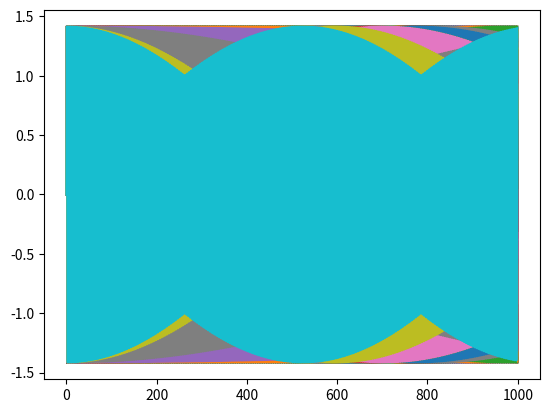
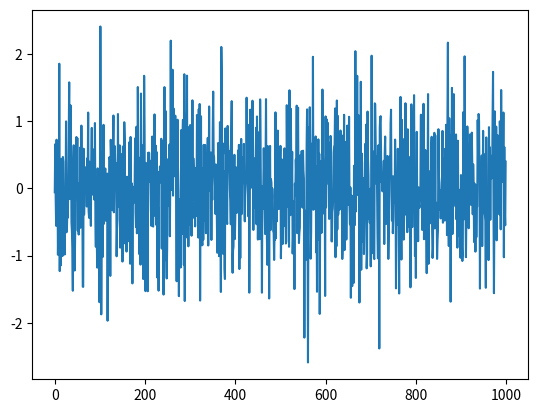
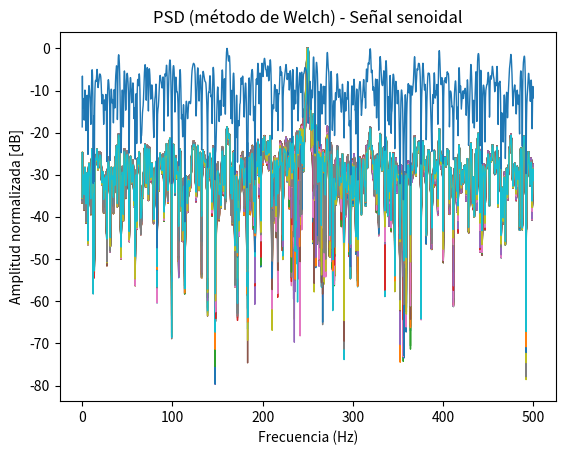

Source code (Python) for these figures, in order:
# -*- coding: utf-8 -*-

# Importamos bibliotecas a utilizar
import numpy as np
import matplotlib.pyplot as plt
import scipy.signal as sig

plt.close("all")

# Definimos parámetros de la señal senoidal a generar
N  = 1000 # Cantidad de muestras
fs = 1000 # Frecuencia de muestreo

# Calculamos el tiempo de muestreo
ts = 1/fs

# Generamos la base de tiempos
tt = np.linspace(0, (N-1)*ts, num=N).reshape(N,1)

# Definimos cantidad de realizaciones
R = 200

# Obtenemos las realizaciones de la variable aleatoria
fr = np.random.uniform(-1/2,1/2,R)

# Calculamos la frecuencia angular de la señal
Ω0 = np.pi / 2
Ω1 = Ω0 + fr * ((2*np.pi)/N)

# Definimos parámetro normalizador
norm = (fs / (2*np.pi))

# Desnormalizamos la frecuencia angular
Ω1 *= norm

# Transformamos las dimensiones del array para poder multiplicar por tt
Ω1 = Ω1.reshape(1,R)

# Definimos la potencia de la señal senoidal como unitaria
pot_sen = 1

# Calculamos la potencia de la señal senoidal en dB
pot_sen_db = 10*np.log10(pot_sen)

# Definimos los SNR para cada experimento (en dB)
SNR = np.array([3, 10], dtype=float)

# Calculamos la amplitud de la señal senoidal a partir de la potencia (en veces)
a1 = np.sqrt(2*pot_sen)

# Generamos la señal senoidal
xx_sen = a1 * np.sin(2*np.pi * Ω1 * tt)

# %% EXPERIMENTO 1 - POTENCIA RUIDO -3dB

# Calculamos la potencia del ruido en dB
pot_ruido_db = pot_sen_db - SNR[0]

# Calculamos la potencia del ruido en veces
pot_ruido = 10**(pot_ruido_db/10)

# Definimos valor medio y desvío estandard del ruido
# El desvío standard es la raiz de la varianza del ruido y la varianza es la potencia del mismo
noise_mean = 0
noise_var  = pot_ruido
noise_std  = np.sqrt(noise_var)

# Generamos la señal de ruido
noise = np.random.normal(noise_mean,noise_std,N)

# Transformamos las dimensiones del array
noise = noise.reshape(N,1)

# Generamos la señal final a partir de la senoidal y el ruido
xx_sen_ruid = xx_sen + noise

plt.close("all")

plt.figure()
plt.plot(xx_sen)
plt.show()

plt.figure()
plt.plot(noise)
plt.show()

pot_sen_en_veces   = np.var(xx_sen)
pot_ruido_en_veces = np.var(noise)

pot_sen_en_db   = 10*np.log10(pot_sen_en_veces)
pot_ruido_en_db = 10*np.log10(pot_ruido_en_veces)

SNR_en_db = pot_sen_en_db - pot_ruido_en_db

PAD = 9 * N

# Aplicamos zero-padding a nuestras señales
xx_sen_ruid_pad  = np.pad(xx_sen_ruid, pad_width=((0,PAD), (0,0)), mode='constant')

# Calculamos el PSD de la señal senoidal con padding (método de Welch)
f, psd_sen_ruid = sig.welch(xx_sen_ruid_pad, fs=fs, nperseg=(N+PAD)/2,axis=0)

psd_sen_ruid = psd_sen_ruid / np.max(psd_sen_ruid,axis=0)



# Aplicamos zero-padding a nuestras señales
noise_pad  = np.pad(noise, pad_width=((0,PAD), (0,0)), mode='constant')

# Calculamos el PSD de la señal senoidal con padding (método de Welch)
f, psd_noise = sig.welch(noise_pad, fs=fs, nperseg=(N+PAD)/2,axis=0)

psd_noise = psd_noise / np.max(psd_noise,axis=0)



# Para evitar aplicar logaritmo a amplitudes iguales a 0, vamos a sumar resolución de flotante a cada amplitud
eps = np.finfo(float).eps

# Graficamos PSD
plt.figure()
plt.title("PSD (método de Welch) - Señal senoidal")
plt.plot(f,10*np.log10(psd_sen_ruid+eps),"-",lw=1)
plt.plot(f,10*np.log10(psd_noise+eps),"-",lw=1)
plt.ylabel("Amplitud normalizada [dB]")
plt.xlabel("Frecuencia (Hz)")
# plt.xlim(0,45)
plt.show()

